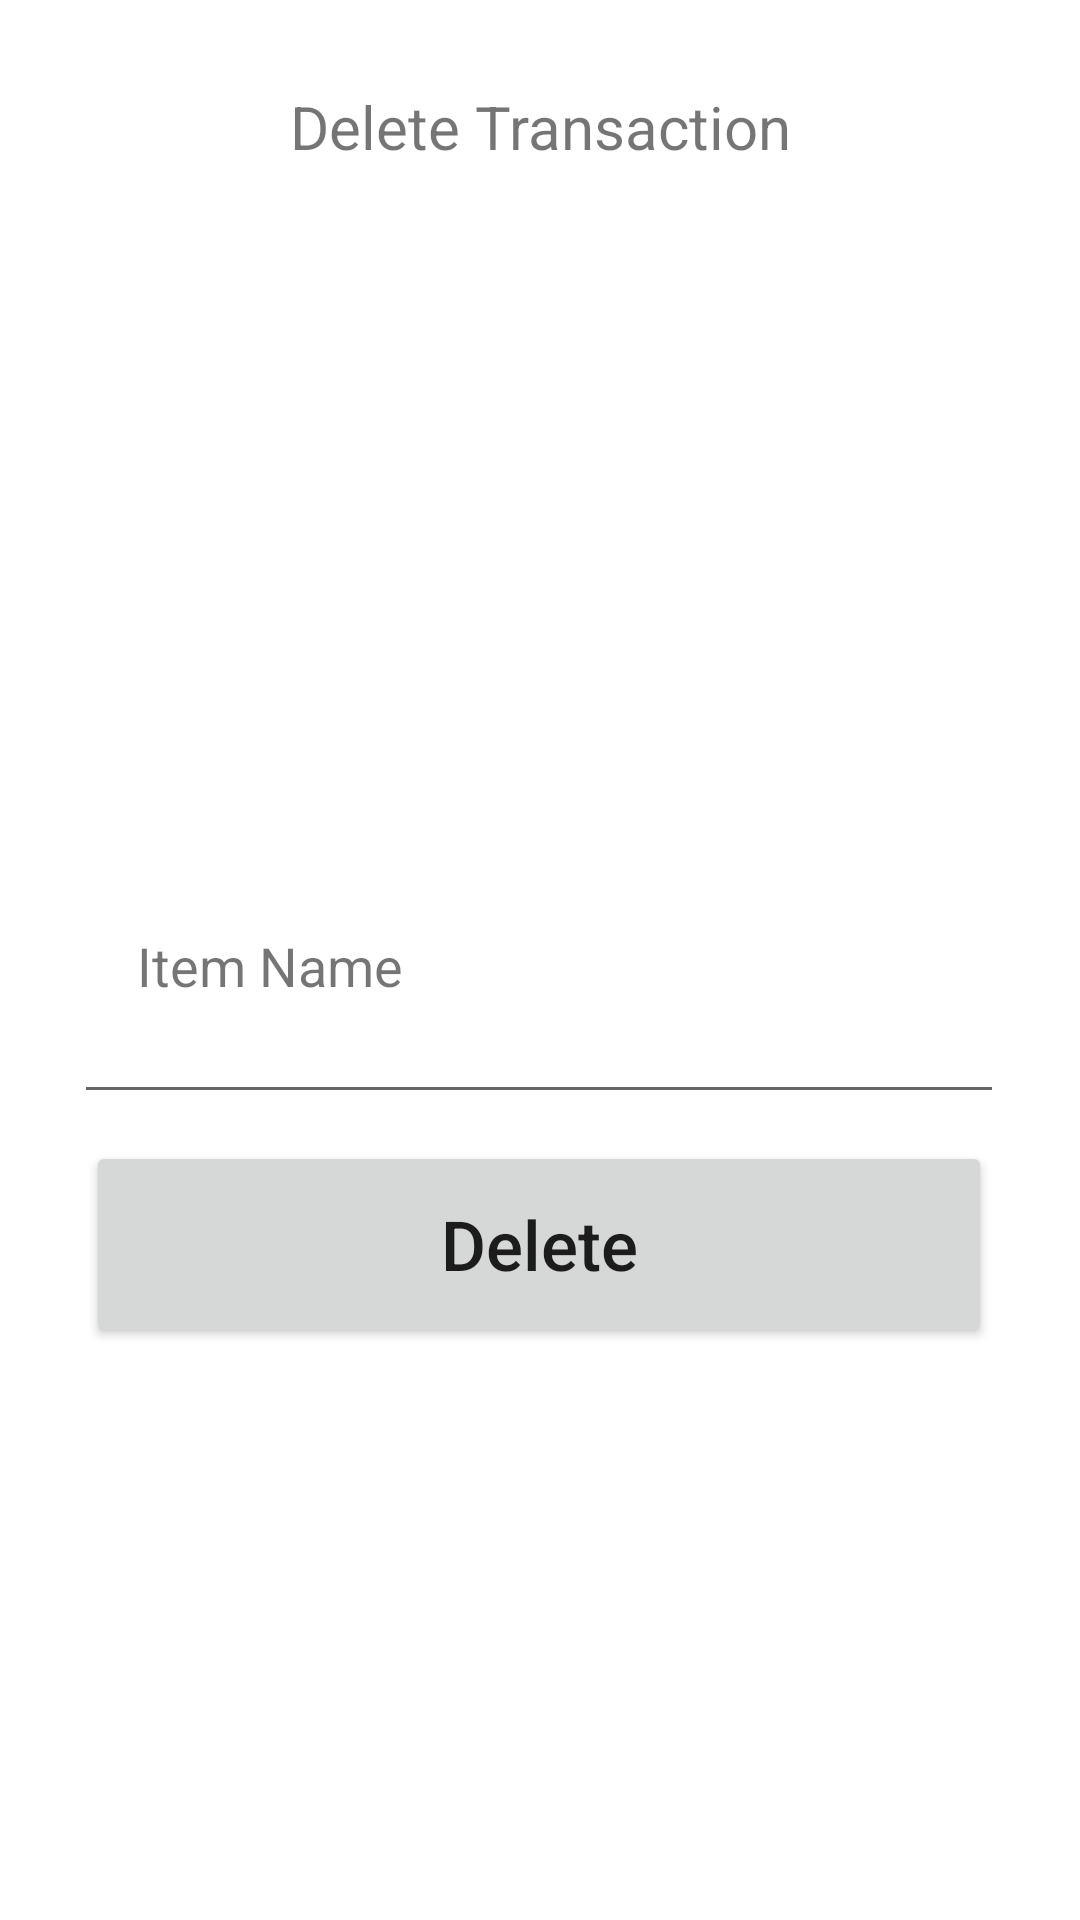

Reconstruct the res/layout file that produces this screen, plus the resources it refers to.
<!-- AndroidManifest.xml: application theme Theme.Aplikasi_mylist_02 -->
<!-- res/layout/activity_delete.xml -->
<?xml version="1.0" encoding="utf-8"?>
<androidx.constraintlayout.widget.ConstraintLayout xmlns:android="http://schemas.android.com/apk/res/android"
    xmlns:app="http://schemas.android.com/apk/res-auto"
    xmlns:tools="http://schemas.android.com/tools"
    android:layout_width="match_parent"
    android:layout_height="match_parent"
    tools:context=".DeleteActivity">

    <ImageButton
        android:id="@+id/back_btn3"
        android:layout_width="35dp"
        android:layout_height="26dp"
        android:src="@drawable/ic_baseline_arrow_back_24"
        android:backgroundTint="@color/white"
        app:layout_constraintBottom_toBottomOf="parent"
        app:layout_constraintEnd_toEndOf="parent"
        app:layout_constraintHorizontal_bias="0.07"
        app:layout_constraintStart_toStartOf="parent"
        app:layout_constraintTop_toTopOf="parent"
        app:layout_constraintVertical_bias="0.048"/>

    <TextView
        android:id="@+id/delete_transaction"
        android:layout_width="wrap_content"
        android:layout_height="wrap_content"
        android:text="Delete Transaction"
        android:textSize="20sp"
        app:layout_constraintBottom_toBottomOf="parent"
        app:layout_constraintEnd_toEndOf="parent"
        app:layout_constraintStart_toStartOf="parent"
        app:layout_constraintTop_toTopOf="parent"
        app:layout_constraintVertical_bias="0.047" />

    <ImageView
        android:layout_width="242dp"
        android:layout_height="233dp"
        app:layout_constraintBottom_toBottomOf="parent"
        app:layout_constraintEnd_toEndOf="parent"
        app:layout_constraintHorizontal_bias="0.497"
        app:layout_constraintStart_toStartOf="parent"
        app:layout_constraintTop_toTopOf="parent"
        app:layout_constraintVertical_bias="0.166" />

    <EditText
        android:id="@+id/item_name2"
        android:layout_width="310dp"
        android:layout_height="wrap_content"
        android:drawablePadding="10dp"
        android:inputType="text"
        android:textSize="16sp"
        app:layout_constraintBottom_toBottomOf="parent"
        app:layout_constraintEnd_toEndOf="parent"
        app:layout_constraintHorizontal_bias="0.495"
        app:layout_constraintStart_toStartOf="parent"
        app:layout_constraintTop_toTopOf="parent"
        app:layout_constraintVertical_bias="0.553" />

    <TextView
        android:layout_width="wrap_content"
        android:layout_height="wrap_content"
        android:text="Item Name"
        android:textSize="18sp"
        app:layout_constraintBottom_toBottomOf="parent"
        app:layout_constraintEnd_toEndOf="parent"
        app:layout_constraintHorizontal_bias="0.168"
        app:layout_constraintStart_toStartOf="parent"
        app:layout_constraintTop_toTopOf="parent"
        app:layout_constraintVertical_bias="0.503" />

    <Button
        android:id="@+id/delete_button"
        android:layout_width="302dp"
        android:layout_height="69dp"
        android:text="Delete"
        android:textAllCaps="false"
        android:textSize="23sp"
        app:cornerRadius="12dp"
        app:layout_constraintBottom_toBottomOf="parent"
        app:layout_constraintEnd_toEndOf="parent"
        app:layout_constraintHorizontal_bias="0.495"
        app:layout_constraintStart_toStartOf="parent"
        app:layout_constraintTop_toTopOf="parent"
        app:layout_constraintVertical_bias="0.666" />


</androidx.constraintlayout.widget.ConstraintLayout>
<!-- resources referenced by this layout -->
<resources>
  <style name="Theme.Aplikasi_mylist_02" parent="Theme.MaterialComponents.DayNight.DarkActionBar">
          
          <item name="colorPrimary">@color/purple_500</item>
          <item name="colorPrimaryVariant">@color/purple_700</item>
          <item name="colorOnPrimary">@color/white</item>
          
          <item name="colorSecondary">@color/teal_200</item>
          <item name="colorSecondaryVariant">@color/teal_700</item>
          <item name="colorOnSecondary">@color/black</item>
          
          <item name="android:statusBarColor" tools:targetApi="l">?attr/colorPrimaryVariant</item>
          
      </style>
  <!-- not gathered from this repository: default colours our renderer supplied (Android Studio template values) -->
  <color name="purple_500">#FF6200EE</color>
  <color name="purple_700">#FF3700B3</color>
  <color name="teal_200">#FF03DAC5</color>
  <color name="teal_700">#FF018786</color>
  <color name="black">#FF000000</color>
  <color name="white">#FFFFFFFF</color>
</resources>
